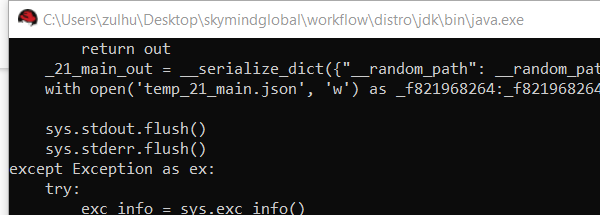
Workflow: valid

Step 1: Attach Window 'java.exe ' on the element (java.exe)
